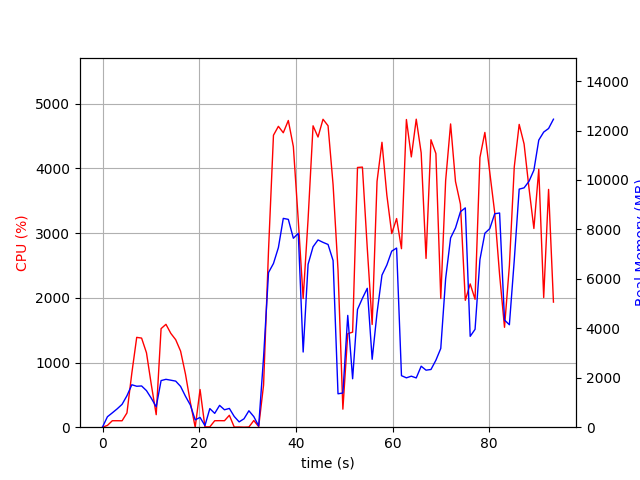

The file beside this chart, header and first rows:
elapsed_time, nproc, cpu, mem_real, mem_virtual
4.291534423828125e-05, 1, 0.0, 10.77, 3188
1.009, 2, 27.8, 422.8, 1207
2.019, 2, 99.9, 580.3, 1365
3.029, 2, 100.0, 742.9, 1533
4.04, 2, 99.0, 924.7, 1797
5.05, 2, 220.7, 1273, 2111
6.061, 2, 836.4, 1717, 2585
7.071, 2, 1389, 1656, 2572
8.08, 2, 1377, 1668, 2652
9.089, 2, 1150, 1480, 2792
10.1, 2, 654.6, 1169, 2892
11.1, 2, 193.5, 824.6, 2963
12.11, 2, 1524, 1886, 3114
13.12, 2, 1590, 1937, 3114
14.13, 2, 1450, 1901, 3130
15.14, 2, 1352, 1864, 3130
16.15, 2, 1176, 1650, 3170
17.16, 2, 822.4, 1253, 3206
18.16, 2, 385.1, 898.8, 3206
19.17, 2, 0.0, 297.6, 1309
20.18, 2, 582.1, 394.7, 964.9
21.19, 2, 4.9, 64.66, 958
22.2, 4, 4.9, 752.7, 2414
23.21, 3, 99.9, 560.3, 1924
24.22, 4, 101.1, 882.9, 2622
25.23, 3, 100.0, 704.3, 2020
26.24, 4, 184.0, 759.4, 2707
27.25, 4, 2.0, 433.7, 1897
28.26, 3, 3.0, 214.9, 1436
29.27, 3, 0.0, 340.7, 1552
30.28, 6, 3.0, 664.7, 2761
31.3, 4, 102.8, 428.9, 1914
32.31, 2, 8.9, 50.72, 178.8
33.32, 1, 652.0, 2828, 10237
34.35, 1, 2734, 6256, 14333
35.37, 1, 4513, 6622, 14333
36.39, 1, 4650, 7265, 20674
37.4, 1, 4551, 8447, 20688
38.44, 1, 4741, 8407, 20688
39.48, 1, 4337, 7642, 20688
40.5, 1, 3195, 7840, 20747
41.51, 1, 1989, 3041, 20747
42.53, 1, 3217, 6591, 20747
43.56, 1, 4658, 7299, 20893
44.59, 1, 4485, 7576, 20923
45.62, 1, 4760, 7477, 20923
46.66, 1, 4659, 7391, 20923
47.7, 1, 3747, 6741, 20923
48.72, 1, 2431, 1351, 20923
49.73, 1, 278.9, 1384, 20923
50.74, 1, 1445, 4522, 26107
51.75, 1, 1469, 1960, 23035
52.76, 1, 4015, 4763, 24167
53.77, 1, 4020, 5213, 24449
54.78, 1, 2767, 5618, 24449
55.79, 1, 1588, 2747, 24545
56.8, 1, 3800, 4627, 24553
57.82, 1, 4404, 6151, 24929
58.83, 1, 3587, 6562, 24929
59.84, 1, 2993, 7122, 24929
... 33 more rows
